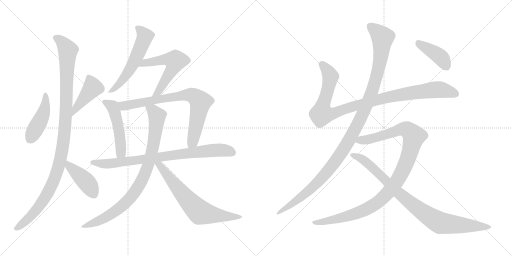
t = 0.00 s
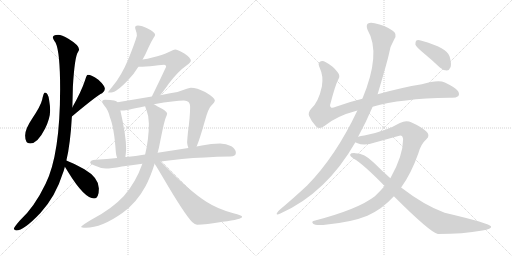
t = 2.72 s
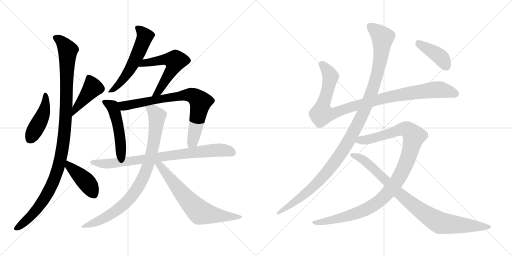
t = 5.44 s
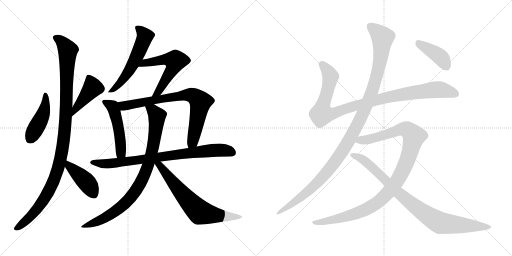
t = 8.15 s
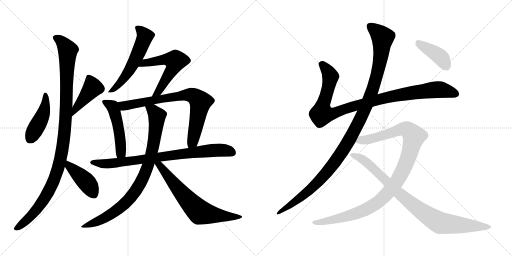
t = 10.87 s
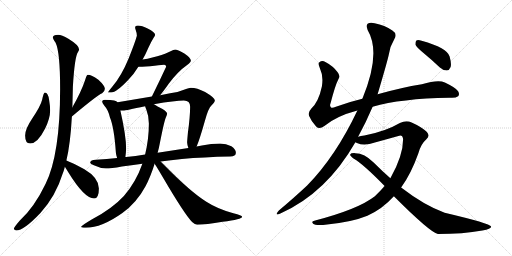
t = 13.59 s

The animated SVG that drew these frames (rendered in a browser with its animation timeline set to each time). Animation: 16 CSS @keyframes rules; one cycle of 13.59 s.

<svg version="1.1" viewBox="0 0 2048 1024" xmlns="http://www.w3.org/2000/svg">
  <g stroke="lightgray" stroke-dasharray="1,1" stroke-width="1" transform="scale(4, 4)">
    <line x1="0" y1="0" x2="256" y2="256"></line>
    <line x1="256" y1="0" x2="0" y2="256"></line>
    <line x1="128" y1="0" x2="128" y2="256"></line>
    <line x1="0" y1="128" x2="256" y2="128"></line>
    <line x1="256" y1="0" x2="512" y2="256"></line>
    <line x1="512" y1="0" x2="256" y2="256"></line>
    <line x1="384" y1="0" x2="384" y2="256"></line>
    <line x1="256" y1="128" x2="512" y2="128"></line>
  </g>
<g transform="scale(1, -1) translate(0, -850)">
   <style type="text/css">
    @keyframes keyframes0 {
      from {
       stroke: black;
       stroke-dashoffset: 449;
       stroke-width: 128;
       }
       59% {
       animation-timing-function: step-end;
       stroke: black;
       stroke-dashoffset: 0;
       stroke-width: 128;
       }
       to {
       stroke: black;
       stroke-width: 1024;
       }
       }
       #make-me-a-hanzi-animation-0 {
         animation: keyframes0 0.615397s both;
         animation-delay: 0.000000s;
         animation-timing-function: linear;
       }
    @keyframes keyframes1 {
      from {
       stroke: black;
       stroke-dashoffset: 423;
       stroke-width: 128;
       }
       58% {
       animation-timing-function: step-end;
       stroke: black;
       stroke-dashoffset: 0;
       stroke-width: 128;
       }
       to {
       stroke: black;
       stroke-width: 1024;
       }
       }
       #make-me-a-hanzi-animation-1 {
         animation: keyframes1 0.594238s both;
         animation-delay: 0.615397s;
         animation-timing-function: linear;
       }
    @keyframes keyframes2 {
      from {
       stroke: black;
       stroke-dashoffset: 1103;
       stroke-width: 128;
       }
       78% {
       animation-timing-function: step-end;
       stroke: black;
       stroke-dashoffset: 0;
       stroke-width: 128;
       }
       to {
       stroke: black;
       stroke-width: 1024;
       }
       }
       #make-me-a-hanzi-animation-2 {
         animation: keyframes2 1.147624s both;
         animation-delay: 1.209635s;
         animation-timing-function: linear;
       }
    @keyframes keyframes3 {
      from {
       stroke: black;
       stroke-dashoffset: 424;
       stroke-width: 128;
       }
       58% {
       animation-timing-function: step-end;
       stroke: black;
       stroke-dashoffset: 0;
       stroke-width: 128;
       }
       to {
       stroke: black;
       stroke-width: 1024;
       }
       }
       #make-me-a-hanzi-animation-3 {
         animation: keyframes3 0.595052s both;
         animation-delay: 2.357259s;
         animation-timing-function: linear;
       }
    @keyframes keyframes4 {
      from {
       stroke: black;
       stroke-dashoffset: 570;
       stroke-width: 128;
       }
       65% {
       animation-timing-function: step-end;
       stroke: black;
       stroke-dashoffset: 0;
       stroke-width: 128;
       }
       to {
       stroke: black;
       stroke-width: 1024;
       }
       }
       #make-me-a-hanzi-animation-4 {
         animation: keyframes4 0.713867s both;
         animation-delay: 2.952311s;
         animation-timing-function: linear;
       }
    @keyframes keyframes5 {
      from {
       stroke: black;
       stroke-dashoffset: 566;
       stroke-width: 128;
       }
       65% {
       animation-timing-function: step-end;
       stroke: black;
       stroke-dashoffset: 0;
       stroke-width: 128;
       }
       to {
       stroke: black;
       stroke-width: 1024;
       }
       }
       #make-me-a-hanzi-animation-5 {
         animation: keyframes5 0.710612s both;
         animation-delay: 3.666178s;
         animation-timing-function: linear;
       }
    @keyframes keyframes6 {
      from {
       stroke: black;
       stroke-dashoffset: 500;
       stroke-width: 128;
       }
       62% {
       animation-timing-function: step-end;
       stroke: black;
       stroke-dashoffset: 0;
       stroke-width: 128;
       }
       to {
       stroke: black;
       stroke-width: 1024;
       }
       }
       #make-me-a-hanzi-animation-6 {
         animation: keyframes6 0.656901s both;
         animation-delay: 4.376790s;
         animation-timing-function: linear;
       }
    @keyframes keyframes7 {
      from {
       stroke: black;
       stroke-dashoffset: 778;
       stroke-width: 128;
       }
       72% {
       animation-timing-function: step-end;
       stroke: black;
       stroke-dashoffset: 0;
       stroke-width: 128;
       }
       to {
       stroke: black;
       stroke-width: 1024;
       }
       }
       #make-me-a-hanzi-animation-7 {
         animation: keyframes7 0.883138s both;
         animation-delay: 5.033691s;
         animation-timing-function: linear;
       }
    @keyframes keyframes8 {
      from {
       stroke: black;
       stroke-dashoffset: 820;
       stroke-width: 128;
       }
       73% {
       animation-timing-function: step-end;
       stroke: black;
       stroke-dashoffset: 0;
       stroke-width: 128;
       }
       to {
       stroke: black;
       stroke-width: 1024;
       }
       }
       #make-me-a-hanzi-animation-8 {
         animation: keyframes8 0.917318s both;
         animation-delay: 5.916829s;
         animation-timing-function: linear;
       }
    @keyframes keyframes9 {
      from {
       stroke: black;
       stroke-dashoffset: 889;
       stroke-width: 128;
       }
       74% {
       animation-timing-function: step-end;
       stroke: black;
       stroke-dashoffset: 0;
       stroke-width: 128;
       }
       to {
       stroke: black;
       stroke-width: 1024;
       }
       }
       #make-me-a-hanzi-animation-9 {
         animation: keyframes9 0.973470s both;
         animation-delay: 6.834147s;
         animation-timing-function: linear;
       }
    @keyframes keyframes10 {
      from {
       stroke: black;
       stroke-dashoffset: 683;
       stroke-width: 128;
       }
       69% {
       animation-timing-function: step-end;
       stroke: black;
       stroke-dashoffset: 0;
       stroke-width: 128;
       }
       to {
       stroke: black;
       stroke-width: 1024;
       }
       }
       #make-me-a-hanzi-animation-10 {
         animation: keyframes10 0.805827s both;
         animation-delay: 7.807617s;
         animation-timing-function: linear;
       }
    @keyframes keyframes11 {
      from {
       stroke: black;
       stroke-dashoffset: 1018;
       stroke-width: 128;
       }
       77% {
       animation-timing-function: step-end;
       stroke: black;
       stroke-dashoffset: 0;
       stroke-width: 128;
       }
       to {
       stroke: black;
       stroke-width: 1024;
       }
       }
       #make-me-a-hanzi-animation-11 {
         animation: keyframes11 1.078451s both;
         animation-delay: 8.613444s;
         animation-timing-function: linear;
       }
    @keyframes keyframes12 {
      from {
       stroke: black;
       stroke-dashoffset: 1170;
       stroke-width: 128;
       }
       79% {
       animation-timing-function: step-end;
       stroke: black;
       stroke-dashoffset: 0;
       stroke-width: 128;
       }
       to {
       stroke: black;
       stroke-width: 1024;
       }
       }
       #make-me-a-hanzi-animation-12 {
         animation: keyframes12 1.202148s both;
         animation-delay: 9.691895s;
         animation-timing-function: linear;
       }
    @keyframes keyframes13 {
      from {
       stroke: black;
       stroke-dashoffset: 1077;
       stroke-width: 128;
       }
       78% {
       animation-timing-function: step-end;
       stroke: black;
       stroke-dashoffset: 0;
       stroke-width: 128;
       }
       to {
       stroke: black;
       stroke-width: 1024;
       }
       }
       #make-me-a-hanzi-animation-13 {
         animation: keyframes13 1.126465s both;
         animation-delay: 10.894043s;
         animation-timing-function: linear;
       }
    @keyframes keyframes14 {
      from {
       stroke: black;
       stroke-dashoffset: 906;
       stroke-width: 128;
       }
       75% {
       animation-timing-function: step-end;
       stroke: black;
       stroke-dashoffset: 0;
       stroke-width: 128;
       }
       to {
       stroke: black;
       stroke-width: 1024;
       }
       }
       #make-me-a-hanzi-animation-14 {
         animation: keyframes14 0.987305s both;
         animation-delay: 12.020508s;
         animation-timing-function: linear;
       }
    @keyframes keyframes15 {
      from {
       stroke: black;
       stroke-dashoffset: 408;
       stroke-width: 128;
       }
       57% {
       animation-timing-function: step-end;
       stroke: black;
       stroke-dashoffset: 0;
       stroke-width: 128;
       }
       to {
       stroke: black;
       stroke-width: 1024;
       }
       }
       #make-me-a-hanzi-animation-15 {
         animation: keyframes15 0.582031s both;
         animation-delay: 13.007813s;
         animation-timing-function: linear;
       }
</style>
<path d="M 179.5 480.0 Q 174.5 480.0 168.5 451.0 Q 162.5 426.0 129.5 377.0 Q 100.5 334.0 100.5 308.0 Q 100.5 276.0 120.5 276.0 Q 150.5 276.0 180.5 336.0 Q 200.5 377.0 200.5 408.0 Q 200.5 427.0 196.5 450.0 Q 192.5 480.0 179.5 480.0 Z" fill="lightgray"></path> 
<path d="M 287.5 384.0 Q 387.5 468.0 408.5 477.0 Q 419.5 485.0 419.5 495.0 Q 419.5 507.0 393.5 531.0 Q 365.5 551.0 351.5 551.0 Q 346.5 551.0 340.5 530.0 Q 325.5 484.0 289.5 421.0 C 274.5 395.0 264.5 365.0 287.5 384.0 Z" fill="lightgray"></path> 
<path d="M 232.5 711.0 Q 211.5 711.0 211.5 700.0 Q 211.5 695.0 222.5 679.0 Q 240.5 641.0 240.5 495.0 Q 240.5 233.0 182.5 115.0 Q 137.5 21.0 78.5 -33.0 Q 55.5 -60.0 55.5 -64.0 Q 55.5 -70.0 64.5 -72.0 Q 95.5 -72.0 162.5 -1.0 Q 223.5 67.0 250.5 155.0 Q 255.5 167.0 259.5 183.0 L 265.5 208.0 Q 281.5 274.0 287.5 384.0 L 289.5 421.0 Q 290.5 460.0 291.5 503.0 Q 298.5 622.0 311.5 641.0 Q 316.5 650.0 316.5 652.0 Q 316.5 669.0 273.5 695.0 Q 246.5 711.0 232.5 711.0 Z" fill="lightgray"></path> 
<path d="M 259.5 183.0 Q 264.5 175.0 272.5 162.0 Q 337.5 56.0 376.5 56.0 Q 395.5 56.0 395.5 96.0 Q 395.5 139.0 337.5 173.0 Q 289.5 199.0 265.5 208.0 C 237.5 219.0 243.5 208.0 259.5 183.0 Z" fill="lightgray"></path> 
<path d="M 551.5 748.0 Q 540.5 748.0 540.5 740.0 Q 540.5 737.0 542.5 731.0 Q 547.5 718.0 547.5 707.0 Q 540.5 681.0 514.5 616.0 Q 485.5 546.0 450.5 505.0 Q 431.5 482.0 431.5 480.0 L 444.5 480.0 Q 465.5 480.0 513.5 531.0 Q 534.5 552.0 553.5 583.0 L 570.5 612.0 Q 582.5 633.0 593.5 659.0 Q 605.5 685.0 614.5 699.0 Q 620.5 707.0 620.5 711.0 Q 620.5 721.0 590.5 736.0 Q 567.5 748.0 551.5 748.0 Z" fill="lightgray"></path> 
<path d="M 553.5 583.0 L 555.5 583.0 Q 580.5 583.0 618.5 587.0 Q 652.5 591.0 656.5 591.0 Q 664.5 591.0 664.5 583.0 Q 639.5 529.0 607.5 464.0 C 594.5 437.0 621.5 446.0 640.5 469.0 Q 654.5 486.0 675.5 516.0 Q 712.5 565.0 748.5 590.0 Q 763.5 601.0 763.5 608.0 Q 763.5 618.0 737.5 636.0 Q 709.5 652.0 700.5 652.0 Q 695.5 652.0 671.5 640.0 Q 651.5 630.0 609.5 620.0 Q 590.5 615.0 570.5 612.0 C 540.5 607.0 523.5 583.0 553.5 583.0 Z" fill="lightgray"></path> 
<path d="M 470.5 441.0 Q 466.5 446.0 456.5 448.0 Q 443.5 451.0 419.5 451.0 Q 408.5 451.0 408.5 444.0 Q 408.5 439.0 417.5 427.0 Q 432.5 411.0 439.5 381.0 Q 456.5 341.0 463.5 240.0 Q 464.5 228.0 468.5 218.0 C 477.5 190.0 497.5 192.0 501.5 222.0 Q 503.5 234.0 504.5 255.0 Q 504.5 306.0 481.5 408.0 L 470.5 441.0 Z" fill="lightgray"></path> 
<path d="M 607.5 464.0 L 470.5 441.0 C 440.5 436.0 451.5 407.0 481.5 408.0 L 492.5 408.0 Q 502.5 408.0 580.5 425.0 L 615.5 433.0 Q 701.5 448.0 735.5 448.0 Q 760.5 448.0 760.5 423.0 Q 760.5 384.0 751.5 318.0 Q 748.5 286.0 748.5 280.0 Q 748.5 273.0 753.5 258.0 C 761.5 229.0 775.5 236.0 786.5 264.0 Q 798.5 292.0 818.5 363.0 Q 833.5 419.0 846.5 429.0 Q 859.5 442.0 859.5 448.0 Q 859.5 459.0 820.5 482.0 Q 787.5 499.0 763.5 499.0 Q 757.5 499.0 738.5 492.0 Q 711.5 480.0 680.5 477.0 L 640.5 469.0 L 607.5 464.0 Z" fill="lightgray"></path> 
<path d="M 468.5 218.0 Q 427.5 213.0 383.5 211.0 Q 361.5 211.0 360.5 199.0 Q 361.5 195.0 375.5 189.0 Q 400.5 177.0 423.5 176.0 Q 443.5 176.0 487.5 184.0 Q 523.5 189.0 569.5 195.0 L 642.5 204.0 Q 682.5 209.0 727.5 214.0 Q 814.5 222.0 920.5 224.0 Q 943.5 224.0 943.5 239.0 Q 943.5 253.0 925.5 265.0 Q 904.5 276.0 880.5 276.0 Q 845.5 276.0 807.5 268.0 Q 797.5 266.0 786.5 264.0 L 753.5 258.0 Q 688.5 248.0 630.5 239.0 L 580.5 232.0 Q 541.5 226.0 505.5 222.0 L 501.5 222.0 L 468.5 218.0 Z" fill="lightgray"></path> 
<path d="M 569.5 195.0 Q 543.5 121.0 495.5 66.0 Q 448.5 15.0 368.5 -27.0 Q 324.5 -53.0 324.5 -57.0 Q 324.5 -61.0 343.5 -61.0 Q 406.5 -61.0 489.5 -2.0 Q 546.5 39.0 581.5 104.0 Q 601.5 141.0 618.5 195.0 L 630.5 239.0 Q 635.5 256.0 639.5 278.0 Q 656.5 364.0 662.5 378.0 Q 668.5 391.0 668.5 396.0 Q 668.5 406.0 630.5 424.0 Q 622.5 429.0 615.5 433.0 C 589.5 448.0 570.5 453.0 580.5 425.0 Q 581.5 421.0 585.5 411.0 Q 595.5 386.0 595.5 356.0 Q 595.5 294.0 580.5 232.0 L 569.5 195.0 Z" fill="lightgray"></path> 
<path d="M 618.5 195.0 Q 628.5 180.0 649.5 144.0 Q 738.5 -8.0 768.5 -38.0 Q 780.5 -49.0 788.5 -49.0 Q 823.5 -49.0 890.5 -37.0 Q 968.5 -27.0 968.5 -17.0 Q 968.5 -12.0 933.5 -3.0 Q 870.5 14.0 825.5 43.0 Q 760.5 84.0 660.5 186.0 L 642.5 204.0 C 620.5 226.0 602.5 220.0 618.5 195.0 Z" fill="lightgray"></path> 
<path d="M 1490.5 423.5 Q 1604.5 456.5 1796.5 459.5 Q 1821.5 456.5 1832.5 465.5 Q 1839.5 472.5 1832.5 485.5 Q 1825.5 498.5 1779.5 520.5 Q 1752.5 532.5 1687.5 513.5 Q 1606.5 500.5 1510.5 473.5 L 1449.5 455.5 Q 1394.5 442.5 1343.5 423.5 Q 1327.5 416.5 1323.5 421.5 Q 1317.5 425.5 1322.5 438.5 Q 1341.5 511.5 1353.5 533.5 Q 1362.5 546.5 1350.5 561.5 Q 1332.5 586.5 1301.5 602.5 Q 1288.5 609.5 1277.5 601.5 Q 1270.5 597.5 1279.5 577.5 Q 1294.5 546.5 1287.5 504.5 Q 1274.5 443.5 1245.5 416.5 Q 1230.5 400.5 1236.5 386.5 Q 1245.5 364.5 1264.5 344.5 Q 1277.5 331.5 1297.5 346.5 Q 1345.5 386.5 1429.5 408.5 L 1490.5 423.5 Z" fill="lightgray"></path> 
<path d="M 1432.5 303.5 Q 1465.5 364.5 1490.5 423.5 L 1510.5 473.5 Q 1550.5 608.5 1555.5 633.5 Q 1559.5 664.5 1577.5 694.5 Q 1590.5 715.5 1569.5 728.5 Q 1539.5 749.5 1498.5 757.5 Q 1479.5 761.5 1470.5 755.5 Q 1463.5 748.5 1470.5 730.5 Q 1525.5 637.5 1449.5 455.5 L 1429.5 408.5 Q 1342.5 224.5 1228.5 108.5 Q 1179.5 62.5 1115.5 8.5 Q 1108.5 1.5 1106.5 -4.5 Q 1105.5 -11.5 1121.5 -3.5 Q 1305.5 78.5 1421.5 281.5 L 1432.5 303.5 Z" fill="lightgray"></path> 
<path d="M 1604.5 100.5 Q 1644.5 155.5 1673.5 237.5 Q 1683.5 274.5 1705.5 293.5 Q 1723.5 308.5 1704.5 325.5 Q 1682.5 344.5 1646.5 360.5 Q 1624.5 369.5 1599.5 358.5 Q 1541.5 324.5 1457.5 308.5 Q 1442.5 307.5 1432.5 303.5 C 1403.5 297.5 1393.5 290.5 1421.5 281.5 Q 1422.5 280.5 1427.5 278.5 Q 1457.5 265.5 1499.5 280.5 L 1593.5 306.5 Q 1609.5 313.5 1612.5 294.5 Q 1612.5 227.5 1561.5 137.5 L 1538.5 106.5 Q 1520.5 85.5 1499.5 65.5 Q 1432.5 13.5 1260.5 -31.5 Q 1242.5 -34.5 1252.5 -44.5 Q 1259.5 -51.5 1292.5 -49.5 Q 1404.5 -39.5 1469.5 -12.5 Q 1529.5 14.5 1575.5 65.5 L 1604.5 100.5 Z" fill="lightgray"></path> 
<path d="M 1575.5 65.5 Q 1719.5 -78.5 1751.5 -85.5 Q 1851.5 -85.5 1929.5 -71.5 Q 1966.5 -65.5 1964.5 -55.5 Q 1961.5 -43.5 1778.5 -0.5 Q 1696.5 29.5 1604.5 100.5 L 1561.5 137.5 Q 1527.5 167.5 1494.5 200.5 Q 1457.5 237.5 1421.5 237.5 Q 1403.5 238.5 1400.5 232.5 Q 1399.5 225.5 1415.5 215.5 Q 1452.5 194.5 1538.5 106.5 L 1575.5 65.5 Z" fill="lightgray"></path> 
<path d="M 1690.5 641.5 Q 1724.5 613.5 1759.5 580.5 Q 1772.5 568.5 1787.5 568.5 Q 1797.5 569.5 1802.5 582.5 Q 1806.5 595.5 1798.5 624.5 Q 1789.5 658.5 1686.5 687.5 Q 1671.5 691.5 1665.5 688.5 Q 1661.5 684.5 1661.5 672.5 Q 1665.5 662.5 1690.5 641.5 Z" fill="lightgray"></path> 
      <clipPath id="make-me-a-hanzi-clip-0">
      <path d="M 179.5 480.0 Q 174.5 480.0 168.5 451.0 Q 162.5 426.0 129.5 377.0 Q 100.5 334.0 100.5 308.0 Q 100.5 276.0 120.5 276.0 Q 150.5 276.0 180.5 336.0 Q 200.5 377.0 200.5 408.0 Q 200.5 427.0 196.5 450.0 Q 192.5 480.0 179.5 480.0 Z" fill="lightgray"></path>
      </clipPath>
      <path clip-path="url(#make-me-a-hanzi-clip-0)" d="M 181.5 473.0 L 182.5 440.0 L 172.5 393.0 L 120.5 294.0 " fill="none" id="make-me-a-hanzi-animation-0" stroke-dasharray="321 642" stroke-linecap="round"></path>

      <clipPath id="make-me-a-hanzi-clip-1">
      <path d="M 287.5 384.0 Q 387.5 468.0 408.5 477.0 Q 419.5 485.0 419.5 495.0 Q 419.5 507.0 393.5 531.0 Q 365.5 551.0 351.5 551.0 Q 346.5 551.0 340.5 530.0 Q 325.5 484.0 289.5 421.0 C 274.5 395.0 264.5 365.0 287.5 384.0 Z" fill="lightgray"></path>
      </clipPath>
      <path clip-path="url(#make-me-a-hanzi-clip-1)" d="M 355.5 542.0 L 369.5 498.0 L 296.5 402.0 " fill="none" id="make-me-a-hanzi-animation-1" stroke-dasharray="295 590" stroke-linecap="round"></path>

      <clipPath id="make-me-a-hanzi-clip-2">
      <path d="M 232.5 711.0 Q 211.5 711.0 211.5 700.0 Q 211.5 695.0 222.5 679.0 Q 240.5 641.0 240.5 495.0 Q 240.5 233.0 182.5 115.0 Q 137.5 21.0 78.5 -33.0 Q 55.5 -60.0 55.5 -64.0 Q 55.5 -70.0 64.5 -72.0 Q 95.5 -72.0 162.5 -1.0 Q 223.5 67.0 250.5 155.0 Q 255.5 167.0 259.5 183.0 L 265.5 208.0 Q 281.5 274.0 287.5 384.0 L 289.5 421.0 Q 290.5 460.0 291.5 503.0 Q 298.5 622.0 311.5 641.0 Q 316.5 650.0 316.5 652.0 Q 316.5 669.0 273.5 695.0 Q 246.5 711.0 232.5 711.0 Z" fill="lightgray"></path>
      </clipPath>
      <path clip-path="url(#make-me-a-hanzi-clip-2)" d="M 221.5 699.0 L 253.5 676.0 L 271.5 649.0 L 260.5 342.0 L 245.5 230.0 L 210.5 115.0 L 168.5 41.0 L 126.5 -12.0 L 63.5 -64.0 " fill="none" id="make-me-a-hanzi-animation-2" stroke-dasharray="975 1950" stroke-linecap="round"></path>

      <clipPath id="make-me-a-hanzi-clip-3">
      <path d="M 259.5 183.0 Q 264.5 175.0 272.5 162.0 Q 337.5 56.0 376.5 56.0 Q 395.5 56.0 395.5 96.0 Q 395.5 139.0 337.5 173.0 Q 289.5 199.0 265.5 208.0 C 237.5 219.0 243.5 208.0 259.5 183.0 Z" fill="lightgray"></path>
      </clipPath>
      <path clip-path="url(#make-me-a-hanzi-clip-3)" d="M 267.5 201.0 L 275.5 186.0 L 356.5 109.0 L 374.5 74.0 " fill="none" id="make-me-a-hanzi-animation-3" stroke-dasharray="296 592" stroke-linecap="round"></path>

      <clipPath id="make-me-a-hanzi-clip-4">
      <path d="M 551.5 748.0 Q 540.5 748.0 540.5 740.0 Q 540.5 737.0 542.5 731.0 Q 547.5 718.0 547.5 707.0 Q 540.5 681.0 514.5 616.0 Q 485.5 546.0 450.5 505.0 Q 431.5 482.0 431.5 480.0 L 444.5 480.0 Q 465.5 480.0 513.5 531.0 Q 534.5 552.0 553.5 583.0 L 570.5 612.0 Q 582.5 633.0 593.5 659.0 Q 605.5 685.0 614.5 699.0 Q 620.5 707.0 620.5 711.0 Q 620.5 721.0 590.5 736.0 Q 567.5 748.0 551.5 748.0 Z" fill="lightgray"></path>
      </clipPath>
      <path clip-path="url(#make-me-a-hanzi-clip-4)" d="M 550.5 738.0 L 580.5 705.0 L 559.5 652.0 L 503.5 548.0 L 470.5 507.0 L 438.5 481.0 " fill="none" id="make-me-a-hanzi-animation-4" stroke-dasharray="442 884" stroke-linecap="round"></path>

      <clipPath id="make-me-a-hanzi-clip-5">
      <path d="M 553.5 583.0 L 555.5 583.0 Q 580.5 583.0 618.5 587.0 Q 652.5 591.0 656.5 591.0 Q 664.5 591.0 664.5 583.0 Q 639.5 529.0 607.5 464.0 C 594.5 437.0 621.5 446.0 640.5 469.0 Q 654.5 486.0 675.5 516.0 Q 712.5 565.0 748.5 590.0 Q 763.5 601.0 763.5 608.0 Q 763.5 618.0 737.5 636.0 Q 709.5 652.0 700.5 652.0 Q 695.5 652.0 671.5 640.0 Q 651.5 630.0 609.5 620.0 Q 590.5 615.0 570.5 612.0 C 540.5 607.0 523.5 583.0 553.5 583.0 Z" fill="lightgray"></path>
      </clipPath>
      <path clip-path="url(#make-me-a-hanzi-clip-5)" d="M 562.5 586.0 L 580.5 599.0 L 637.5 609.0 L 665.5 613.0 L 700.5 607.0 L 692.5 578.0 L 632.5 482.0 L 612.5 471.0 " fill="none" id="make-me-a-hanzi-animation-5" stroke-dasharray="438 876" stroke-linecap="round"></path>

      <clipPath id="make-me-a-hanzi-clip-6">
      <path d="M 470.5 441.0 Q 466.5 446.0 456.5 448.0 Q 443.5 451.0 419.5 451.0 Q 408.5 451.0 408.5 444.0 Q 408.5 439.0 417.5 427.0 Q 432.5 411.0 439.5 381.0 Q 456.5 341.0 463.5 240.0 Q 464.5 228.0 468.5 218.0 C 477.5 190.0 497.5 192.0 501.5 222.0 Q 503.5 234.0 504.5 255.0 Q 504.5 306.0 481.5 408.0 L 470.5 441.0 Z" fill="lightgray"></path>
      </clipPath>
      <path clip-path="url(#make-me-a-hanzi-clip-6)" d="M 416.5 443.0 L 449.5 424.0 L 461.5 393.0 L 474.5 339.0 L 483.5 260.0 L 483.5 240.0 L 473.5 225.0 " fill="none" id="make-me-a-hanzi-animation-6" stroke-dasharray="372 744" stroke-linecap="round"></path>

      <clipPath id="make-me-a-hanzi-clip-7">
      <path d="M 607.5 464.0 L 470.5 441.0 C 440.5 436.0 451.5 407.0 481.5 408.0 L 492.5 408.0 Q 502.5 408.0 580.5 425.0 L 615.5 433.0 Q 701.5 448.0 735.5 448.0 Q 760.5 448.0 760.5 423.0 Q 760.5 384.0 751.5 318.0 Q 748.5 286.0 748.5 280.0 Q 748.5 273.0 753.5 258.0 C 761.5 229.0 775.5 236.0 786.5 264.0 Q 798.5 292.0 818.5 363.0 Q 833.5 419.0 846.5 429.0 Q 859.5 442.0 859.5 448.0 Q 859.5 459.0 820.5 482.0 Q 787.5 499.0 763.5 499.0 Q 757.5 499.0 738.5 492.0 Q 711.5 480.0 680.5 477.0 L 640.5 469.0 L 607.5 464.0 Z" fill="lightgray"></path>
      </clipPath>
      <path clip-path="url(#make-me-a-hanzi-clip-7)" d="M 478.5 438.0 L 499.5 427.0 L 739.5 470.0 L 767.5 469.0 L 785.5 459.0 L 801.5 442.0 L 774.5 297.0 L 757.5 266.0 " fill="none" id="make-me-a-hanzi-animation-7" stroke-dasharray="650 1300" stroke-linecap="round"></path>

      <clipPath id="make-me-a-hanzi-clip-8">
      <path d="M 468.5 218.0 Q 427.5 213.0 383.5 211.0 Q 361.5 211.0 360.5 199.0 Q 361.5 195.0 375.5 189.0 Q 400.5 177.0 423.5 176.0 Q 443.5 176.0 487.5 184.0 Q 523.5 189.0 569.5 195.0 L 642.5 204.0 Q 682.5 209.0 727.5 214.0 Q 814.5 222.0 920.5 224.0 Q 943.5 224.0 943.5 239.0 Q 943.5 253.0 925.5 265.0 Q 904.5 276.0 880.5 276.0 Q 845.5 276.0 807.5 268.0 Q 797.5 266.0 786.5 264.0 L 753.5 258.0 Q 688.5 248.0 630.5 239.0 L 580.5 232.0 Q 541.5 226.0 505.5 222.0 L 501.5 222.0 L 468.5 218.0 Z" fill="lightgray"></path>
      </clipPath>
      <path clip-path="url(#make-me-a-hanzi-clip-8)" d="M 367.5 201.0 L 447.5 196.0 L 860.5 249.0 L 886.5 250.0 L 926.5 241.0 " fill="none" id="make-me-a-hanzi-animation-8" stroke-dasharray="692 1384" stroke-linecap="round"></path>

      <clipPath id="make-me-a-hanzi-clip-9">
      <path d="M 569.5 195.0 Q 543.5 121.0 495.5 66.0 Q 448.5 15.0 368.5 -27.0 Q 324.5 -53.0 324.5 -57.0 Q 324.5 -61.0 343.5 -61.0 Q 406.5 -61.0 489.5 -2.0 Q 546.5 39.0 581.5 104.0 Q 601.5 141.0 618.5 195.0 L 630.5 239.0 Q 635.5 256.0 639.5 278.0 Q 656.5 364.0 662.5 378.0 Q 668.5 391.0 668.5 396.0 Q 668.5 406.0 630.5 424.0 Q 622.5 429.0 615.5 433.0 C 589.5 448.0 570.5 453.0 580.5 425.0 Q 581.5 421.0 585.5 411.0 Q 595.5 386.0 595.5 356.0 Q 595.5 294.0 580.5 232.0 L 569.5 195.0 Z" fill="lightgray"></path>
      </clipPath>
      <path clip-path="url(#make-me-a-hanzi-clip-9)" d="M 587.5 420.0 L 613.5 405.0 L 628.5 387.0 L 618.5 294.0 L 602.5 223.0 L 568.5 131.0 L 523.5 60.0 L 469.5 10.0 L 411.5 -26.0 L 327.5 -57.0 " fill="none" id="make-me-a-hanzi-animation-9" stroke-dasharray="761 1522" stroke-linecap="round"></path>

      <clipPath id="make-me-a-hanzi-clip-10">
      <path d="M 618.5 195.0 Q 628.5 180.0 649.5 144.0 Q 738.5 -8.0 768.5 -38.0 Q 780.5 -49.0 788.5 -49.0 Q 823.5 -49.0 890.5 -37.0 Q 968.5 -27.0 968.5 -17.0 Q 968.5 -12.0 933.5 -3.0 Q 870.5 14.0 825.5 43.0 Q 760.5 84.0 660.5 186.0 L 642.5 204.0 C 620.5 226.0 602.5 220.0 618.5 195.0 Z" fill="lightgray"></path>
      </clipPath>
      <path clip-path="url(#make-me-a-hanzi-clip-10)" d="M 626.5 196.0 L 656.5 168.0 L 739.5 62.0 L 798.5 2.0 L 899.5 -16.0 L 964.5 -17.0 " fill="none" id="make-me-a-hanzi-animation-10" stroke-dasharray="555 1110" stroke-linecap="round"></path>

      <clipPath id="make-me-a-hanzi-clip-11">
      <path d="M 1490.5 423.5 Q 1604.5 456.5 1796.5 459.5 Q 1821.5 456.5 1832.5 465.5 Q 1839.5 472.5 1832.5 485.5 Q 1825.5 498.5 1779.5 520.5 Q 1752.5 532.5 1687.5 513.5 Q 1606.5 500.5 1510.5 473.5 L 1449.5 455.5 Q 1394.5 442.5 1343.5 423.5 Q 1327.5 416.5 1323.5 421.5 Q 1317.5 425.5 1322.5 438.5 Q 1341.5 511.5 1353.5 533.5 Q 1362.5 546.5 1350.5 561.5 Q 1332.5 586.5 1301.5 602.5 Q 1288.5 609.5 1277.5 601.5 Q 1270.5 597.5 1279.5 577.5 Q 1294.5 546.5 1287.5 504.5 Q 1274.5 443.5 1245.5 416.5 Q 1230.5 400.5 1236.5 386.5 Q 1245.5 364.5 1264.5 344.5 Q 1277.5 331.5 1297.5 346.5 Q 1345.5 386.5 1429.5 408.5 L 1490.5 423.5 Z" fill="lightgray"></path>
      </clipPath>
      <path clip-path="url(#make-me-a-hanzi-clip-11)" d="M 1287.5 593.5 L 1320.5 547.5 L 1306.5 473.5 L 1289.5 425.5 L 1287.5 394.5 L 1338.5 398.5 L 1508.5 451.5 L 1644.5 478.5 L 1764.5 491.5 L 1821.5 474.5 " fill="none" id="make-me-a-hanzi-animation-11" stroke-dasharray="890 1780" stroke-linecap="round"></path>

      <clipPath id="make-me-a-hanzi-clip-12">
      <path d="M 1432.5 303.5 Q 1465.5 364.5 1490.5 423.5 L 1510.5 473.5 Q 1550.5 608.5 1555.5 633.5 Q 1559.5 664.5 1577.5 694.5 Q 1590.5 715.5 1569.5 728.5 Q 1539.5 749.5 1498.5 757.5 Q 1479.5 761.5 1470.5 755.5 Q 1463.5 748.5 1470.5 730.5 Q 1525.5 637.5 1449.5 455.5 L 1429.5 408.5 Q 1342.5 224.5 1228.5 108.5 Q 1179.5 62.5 1115.5 8.5 Q 1108.5 1.5 1106.5 -4.5 Q 1105.5 -11.5 1121.5 -3.5 Q 1305.5 78.5 1421.5 281.5 L 1432.5 303.5 Z" fill="lightgray"></path>
      </clipPath>
      <path clip-path="url(#make-me-a-hanzi-clip-12)" d="M 1479.5 746.5 L 1530.5 700.5 L 1521.5 613.5 L 1491.5 492.5 L 1428.5 348.5 L 1368.5 243.5 L 1289.5 141.5 L 1212.5 67.5 L 1113.5 0.5 " fill="none" id="make-me-a-hanzi-animation-12" stroke-dasharray="1042 2084" stroke-linecap="round"></path>

      <clipPath id="make-me-a-hanzi-clip-13">
      <path d="M 1604.5 100.5 Q 1644.5 155.5 1673.5 237.5 Q 1683.5 274.5 1705.5 293.5 Q 1723.5 308.5 1704.5 325.5 Q 1682.5 344.5 1646.5 360.5 Q 1624.5 369.5 1599.5 358.5 Q 1541.5 324.5 1457.5 308.5 Q 1442.5 307.5 1432.5 303.5 C 1403.5 297.5 1393.5 290.5 1421.5 281.5 Q 1422.5 280.5 1427.5 278.5 Q 1457.5 265.5 1499.5 280.5 L 1593.5 306.5 Q 1609.5 313.5 1612.5 294.5 Q 1612.5 227.5 1561.5 137.5 L 1538.5 106.5 Q 1520.5 85.5 1499.5 65.5 Q 1432.5 13.5 1260.5 -31.5 Q 1242.5 -34.5 1252.5 -44.5 Q 1259.5 -51.5 1292.5 -49.5 Q 1404.5 -39.5 1469.5 -12.5 Q 1529.5 14.5 1575.5 65.5 L 1604.5 100.5 Z" fill="lightgray"></path>
      </clipPath>
      <path clip-path="url(#make-me-a-hanzi-clip-13)" d="M 1427.5 285.5 L 1486.5 295.5 L 1615.5 334.5 L 1630.5 330.5 L 1656.5 305.5 L 1629.5 210.5 L 1605.5 156.5 L 1569.5 100.5 L 1521.5 49.5 L 1477.5 19.5 L 1421.5 -4.5 L 1300.5 -36.5 L 1259.5 -39.5 " fill="none" id="make-me-a-hanzi-animation-13" stroke-dasharray="949 1898" stroke-linecap="round"></path>

      <clipPath id="make-me-a-hanzi-clip-14">
      <path d="M 1575.5 65.5 Q 1719.5 -78.5 1751.5 -85.5 Q 1851.5 -85.5 1929.5 -71.5 Q 1966.5 -65.5 1964.5 -55.5 Q 1961.5 -43.5 1778.5 -0.5 Q 1696.5 29.5 1604.5 100.5 L 1561.5 137.5 Q 1527.5 167.5 1494.5 200.5 Q 1457.5 237.5 1421.5 237.5 Q 1403.5 238.5 1400.5 232.5 Q 1399.5 225.5 1415.5 215.5 Q 1452.5 194.5 1538.5 106.5 L 1575.5 65.5 Z" fill="lightgray"></path>
      </clipPath>
      <path clip-path="url(#make-me-a-hanzi-clip-14)" d="M 1406.5 230.5 L 1455.5 209.5 L 1600.5 71.5 L 1672.5 14.5 L 1747.5 -34.5 L 1761.5 -41.5 L 1821.5 -48.5 L 1960.5 -57.5 " fill="none" id="make-me-a-hanzi-animation-14" stroke-dasharray="778 1556" stroke-linecap="round"></path>

      <clipPath id="make-me-a-hanzi-clip-15">
      <path d="M 1690.5 641.5 Q 1724.5 613.5 1759.5 580.5 Q 1772.5 568.5 1787.5 568.5 Q 1797.5 569.5 1802.5 582.5 Q 1806.5 595.5 1798.5 624.5 Q 1789.5 658.5 1686.5 687.5 Q 1671.5 691.5 1665.5 688.5 Q 1661.5 684.5 1661.5 672.5 Q 1665.5 662.5 1690.5 641.5 Z" fill="lightgray"></path>
      </clipPath>
      <path clip-path="url(#make-me-a-hanzi-clip-15)" d="M 1670.5 682.5 L 1764.5 619.5 L 1784.5 586.5 " fill="none" id="make-me-a-hanzi-animation-15" stroke-dasharray="280 560" stroke-linecap="round"></path>

</g>
</svg>
